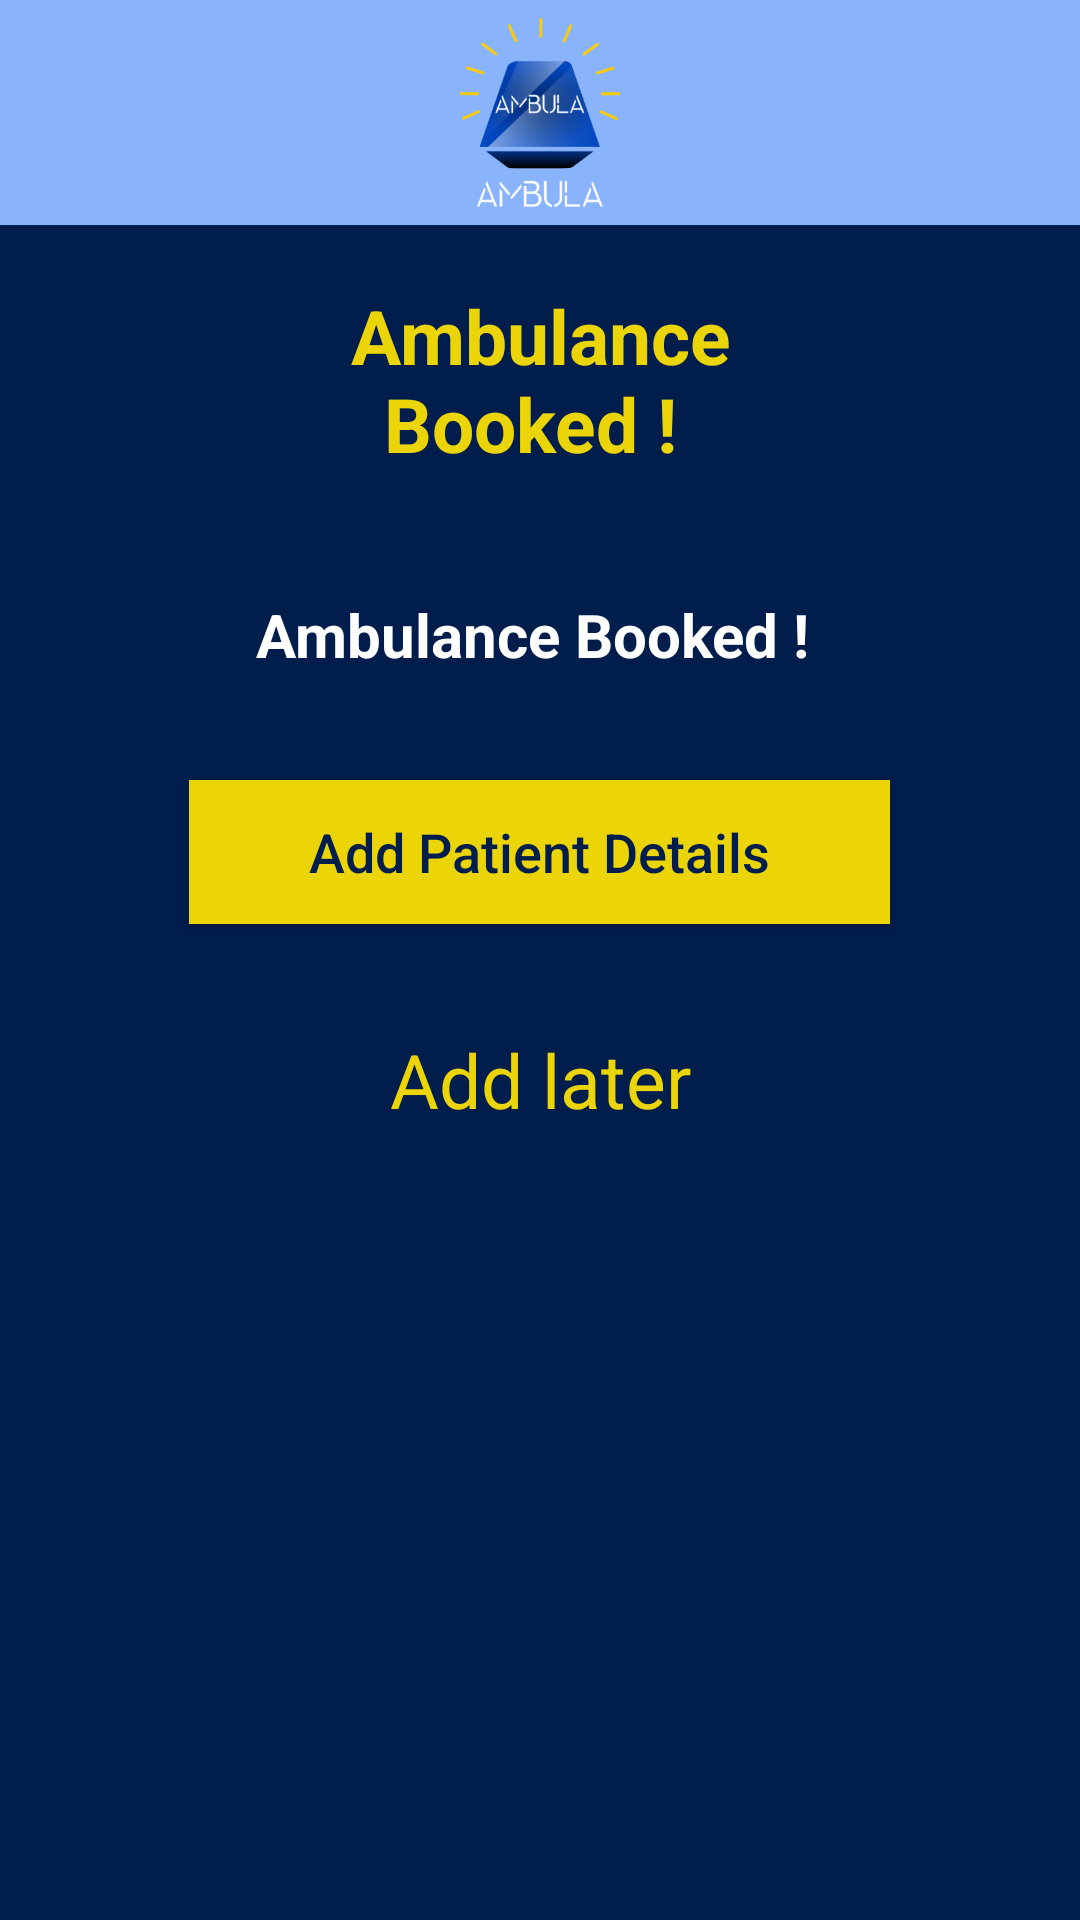

Layout XML and referenced resources for this Android screen:
<!-- AndroidManifest.xml: application theme AppTheme -->
<!-- res/layout/dialog_booking_detail.xml -->
<?xml version="1.0" encoding="utf-8"?>
<LinearLayout xmlns:android="http://schemas.android.com/apk/res/android"
    android:orientation="vertical" android:layout_width="match_parent"
    android:background="@color/colorbluedark"
    android:layout_height="match_parent">
    <LinearLayout
        android:id="@+id/layTop"
        android:layout_width="match_parent"
        android:layout_height="wrap_content"
        android:background="@color/colorbluemedium"
        android:orientation="vertical"
        >
        <ImageView
            android:layout_width="wrap_content"
            android:layout_height="75dp"
            android:layout_gravity="center"
            android:src="@drawable/ic_logo_ambula"
            android:layout_weight="1"/>
    </LinearLayout>

    <TextView
        android:id="@+id/txtHistory"
        android:layout_width="300dp"
        android:layout_height="wrap_content"
        android:text="Ambulance Booked ! "
        android:textSize="25sp"
        android:layout_gravity="center_horizontal"
        android:paddingLeft="35dp"
        android:paddingTop="20dp"
        android:layout_below="@+id/layTop"
        android:paddingRight="35dp"
        android:paddingBottom="20dp"
        android:gravity="center"
        android:textStyle="bold"
        android:textColor="@color/coloryellow"
        />


    <TextView
        android:id="@+id/txtinfo"
        android:layout_width="match_parent"
        android:layout_height="wrap_content"
        android:text="Ambulance Booked ! "
        android:textSize="20sp"
        android:paddingLeft="10dp"
        android:paddingTop="20dp"
        android:layout_below="@+id/layTop"
        android:paddingRight="10dp"
        android:paddingBottom="20dp"
        android:gravity="center"
        android:textStyle="bold"
        android:textColor="@android:color/white"
        />

    <Button
        android:id="@+id/btnSubmit"
        android:layout_width="wrap_content"
        android:layout_height="wrap_content"
        android:textColor="@color/colorbluedark"
        android:paddingLeft="40dp"
        android:paddingRight="40dp"
        android:layout_margin="15dp"
        android:layout_gravity="center"
        android:background="@color/coloryellow"
        android:textAllCaps="false"
        android:textSize="18sp"
        android:text="Add Patient Details"/>

    <TextView
        android:id="@+id/txtAddlater"
        android:layout_width="300dp"
        android:layout_height="wrap_content"
        android:text="Add later"
        android:textSize="25sp"
        android:layout_gravity="center_horizontal"
        android:paddingLeft="35dp"
        android:paddingTop="20dp"
        android:layout_below="@+id/layTop"
        android:paddingRight="35dp"
        android:paddingBottom="20dp"
        android:gravity="center"
        android:textColor="@color/coloryellow"
        />

</LinearLayout>
<!-- resources referenced by this layout -->
<resources>
  <color name="colorbluedark">#011D4C</color>
  <color name="colorbluemedium">#89B3FB</color>
  <color name="coloryellow">#EBD408</color>
  <!-- drawable ic_logo_ambula: png bitmap (drawable-hdpi, 11680 bytes) -->
  <style name="AppTheme" parent="Theme.AppCompat.Light.NoActionBar">
          
          <item name="colorPrimary">@color/colorPrimary</item>
          <item name="colorPrimaryDark">@color/colorPrimaryDark</item>
          <item name="colorAccent">@color/colorAccent</item>
      </style>
  <color name="colorPrimary">#3F51B5</color>
  <color name="colorPrimaryDark">#303F9F</color>
  <color name="colorAccent">#FF4081</color>
</resources>
